Run: headless pygame with SDL's dummy video driver; simulated clock (each Clock.tick advances the game by its frame time, no real sleeping); random seed 0; keys injected as events and as key.get_pressed() state; no mouse input.
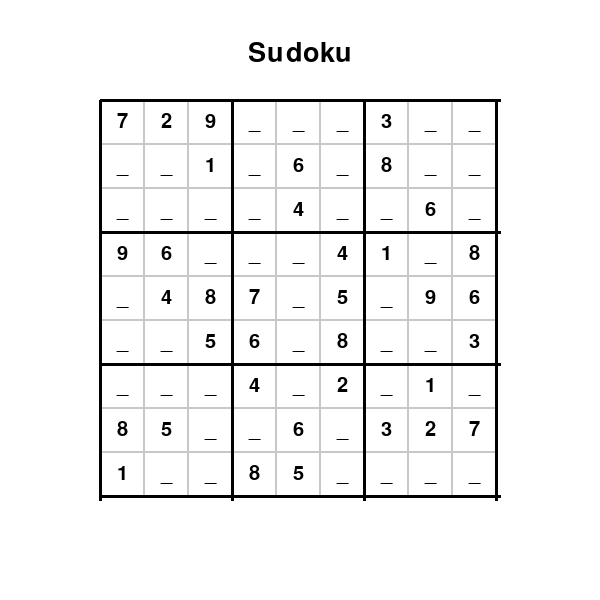
Frame 1 of 4 · flips 1–60 · no input
Frame 2 of 4 · flips 61–180 · tapped SPACE, RETURN · held RIGHT (→), D · screen unchanged from frame 1, image omitted
Frame 3 of 4 · flips 181–300 · held DOWN (↓), S · screen unchanged from frame 2, image omitted
Frame 4 of 4 · flips 301–420 · held LEFT (←), A, UP (↑), W · screen unchanged from frame 3, image omitted

The pygame program that drew these frames:

import pygame
import sys

# Initialize Pygame
pygame.init()

# Define colors
WHITE = (255, 255, 255)
BLACK = (0, 0, 0)
GRAY = (200, 200, 200)
BLUE = (0, 0, 255)

# Define dimensions
WIDTH, HEIGHT = 600, 600  # Window size
GRID_SIZE = 9  # Size of the Sudoku grid (9x9)
GRID_WIDTH = 400  # Reduced grid width
GRID_HEIGHT = 400  # Reduced grid height
CELL_SIZE = GRID_WIDTH // GRID_SIZE  # Cell size
MARGIN_TOP = 100  # Top margin
MARGIN_LEFT = (WIDTH - GRID_WIDTH) // 2  # Left margin to center the grid

# Create the window
window = pygame.display.set_mode((WIDTH, HEIGHT))
pygame.display.set_caption("Sudoku")

# Font for the numbers
font = pygame.font.SysFont('Arial', 30)  # Slightly smaller font

# Function to draw the grid
def draw_grid():
    # Draw cells
    for i in range(GRID_SIZE):
        for j in range(GRID_SIZE):
            # Rectangle for each cell
            rect = pygame.Rect(
                MARGIN_LEFT + i * CELL_SIZE, 
                MARGIN_TOP + j * CELL_SIZE, 
                CELL_SIZE, 
                CELL_SIZE
            )
            # Draw with thin border
            pygame.draw.rect(window, WHITE, rect)
            pygame.draw.rect(window, GRAY, rect, 1)
    
    # Draw the 3x3 subgrid lines (thicker)
    for i in range(0, GRID_SIZE + 1, 3):
        # Vertical lines
        pygame.draw.line(
            window, BLACK, 
            (MARGIN_LEFT + i * CELL_SIZE, MARGIN_TOP), 
            (MARGIN_LEFT + i * CELL_SIZE, MARGIN_TOP + GRID_HEIGHT), 
            3
        )
        # Horizontal lines
        pygame.draw.line(
            window, BLACK, 
            (MARGIN_LEFT, MARGIN_TOP + i * CELL_SIZE), 
            (MARGIN_LEFT + GRID_WIDTH, MARGIN_TOP + i * CELL_SIZE), 
            3
        )

# Function to draw the numbers in the grid
def draw_numbers(grid):
    for i in range(GRID_SIZE):
        for j in range(GRID_SIZE):
            # Check if cell is not empty and indices are within range
            if i < len(grid) and j < len(grid[i]) and grid[i][j] != 0:
                # Calculate the center position of the number
                x = MARGIN_LEFT + j * CELL_SIZE + CELL_SIZE // 2
                y = MARGIN_TOP + i * CELL_SIZE + CELL_SIZE // 2
                
                # Create the text
                text = font.render(str(grid[i][j]), True, BLACK)
                # Center the text in the cell
                text_rect = text.get_rect(center=(x, y))
                # Draw the text
                window.blit(text, text_rect)

example_grid = [
    [7, 2, 9, '_', '_', '_', 3, '_', '_'],
    ['_', '_', 1, '_', 6, '_', 8, '_', '_'],
    ['_', '_', '_', '_', 4, '_', '_', 6, '_'],
    [9, 6, '_', '_', '_', 4, 1, '_', 8],
    ['_', 4, 8, 7, '_', 5, '_', 9, 6],
    ['_', '_', 5, 6, '_', 8, '_', '_', 3],
    ['_', '_', '_', 4, '_', 2, '_', 1, '_'],
    [8, 5, '_', '_', 6, '_', 3, 2, 7],
    [1, '_', '_', 8, 5, '_', '_', '_', '_']
]


# Main game loop
def main():
    running = True
    
    while running:
        window.fill(WHITE)
        
        # Handle events
        for event in pygame.event.get():
            if event.type == pygame.QUIT:
                running = False
        
        # Draw the title
        title_font = pygame.font.SysFont('Arial', 40)
        title = title_font.render("Sudoku", True, BLACK)
        window.blit(title, (WIDTH // 2 - title.get_width() // 2, 40))
        
        # Draw the grid
        draw_grid()
        
        # Draw the numbers
        draw_numbers(example_grid)
        
        # Update the display
        pygame.display.update()
    
    pygame.quit()
    sys.exit()

# Run the game if this file is executed directly
if __name__ == "__main__":
    main()
